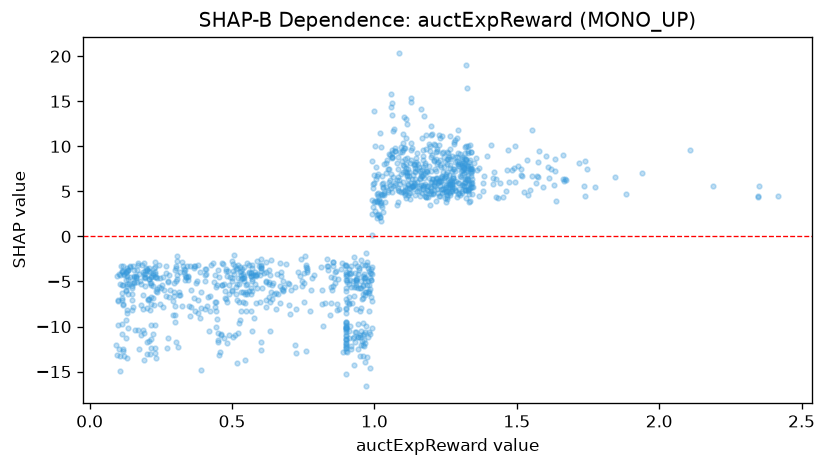

Values plotted in this chart, from the file beside it:
feature_value, shap_value
0.9, -4.143
0.9, -10.17
1.315, 5.892
1.14, 5.753
0.911, -7.546
0.954, -5.676
0.96, -5.518
0.9, -10.6
1.13, 9.57
0.946, -3.522
1.315, 7.94
1.338, 5.517
1.221, 9.723
1.109, 8.613
1.254, 7.187
1.099, 11.41
1.197, 8.771
0.9, -7.972
0.93, -14.26
1.232, 5.588
1.211, 8.412
0.981, -6.267
0.909, -6.717
1.321, 19.07
0.44, -7.843
0.237, -5.824
0.096, -4.382
0.57, -6.091
0.631, -5.012
0.721, -5.578
1.343, 5.983
1.572, 6.672
1.174, 13.33
0.579, -3.918
0.444, -10.1
0.538, -6.194
0.854, -2.878
0.909, -5.332
1.47, 9.558
1.192, 10.3
0.13, -8.188
0.531, -6.194
0.649, -6.362
0.442, -7.291
0.876, -8.067
0.189, -8.055
0.412, -7.688
0.549, -8.3
0.382, -7.024
0.213, -8.218
0.257, -7.853
1.221, 8.083
1.105, 9.775
1.151, 9.309
0.9, -15.23
1.317, 6.079
1.22, 6.503
1.192, 7.839
1.021, 11.46
0.949, -13.3
... 1,092 more rows
